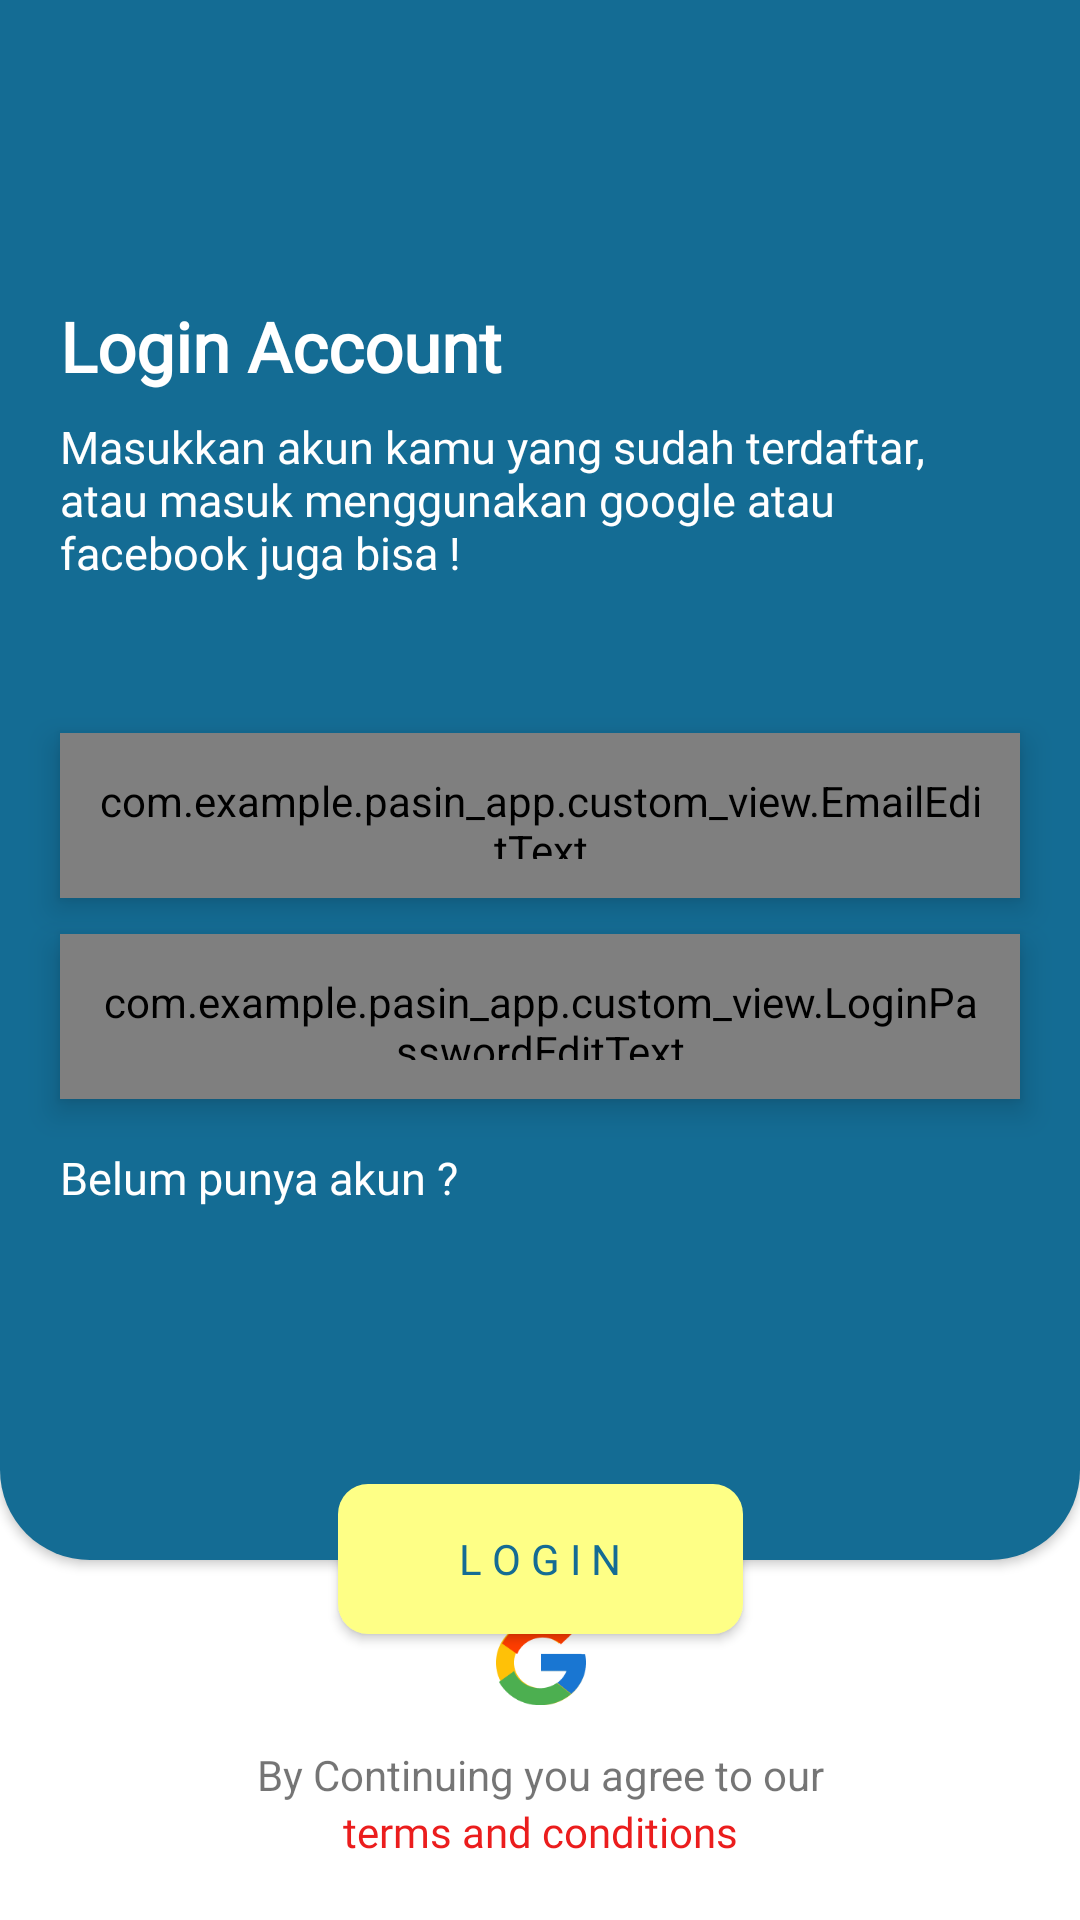

Produce the Android XML layout that renders to this screen, including the resource entries it uses.
<!-- AndroidManifest.xml: application theme Theme.myThemes -->
<!-- res/layout/activity_login.xml -->
<?xml version="1.0" encoding="utf-8"?>
<androidx.constraintlayout.widget.ConstraintLayout xmlns:android="http://schemas.android.com/apk/res/android"
    xmlns:app="http://schemas.android.com/apk/res-auto"
    xmlns:tools="http://schemas.android.com/tools"
    android:layout_width="match_parent"
    android:layout_height="match_parent"
    tools:context=".ui.auth.LoginActivity">

    <ImageView
        android:id="@+id/Background_atas"
        android:layout_width="match_parent"
        android:layout_height="520dp"
        android:scaleType="center"
        android:elevation="2dp"
        android:outlineProvider="background"
        android:background="@drawable/shape_background_banner_top"
        app:layout_constraintEnd_toEndOf="parent"
        app:layout_constraintStart_toStartOf="parent"
        app:layout_constraintTop_toTopOf="parent" />

    <TextView
        android:id="@+id/tvLogin"
        android:layout_width="0dp"
        android:layout_height="wrap_content"
        android:layout_marginTop="100dp"
        android:elevation="10dp"
        android:fontFamily="@font/roboto_bold"
        android:text="@string/tvLogin_txt"
        android:textColor="@color/white"
        android:textSize="23sp"
        android:textStyle="bold"
        app:layout_constraintEnd_toEndOf="@+id/tvLoginDescription"
        app:layout_constraintStart_toStartOf="@+id/tvLoginDescription"
        app:layout_constraintTop_toTopOf="parent" />

    <TextView
        android:id="@+id/tvLoginDescription"
        android:layout_width="320dp"
        android:layout_height="wrap_content"
        android:layout_marginTop="8dp"
        android:elevation="10dp"
        android:fontFamily="@font/roboto_regular"
        android:text="@string/tvLoginDescription_txt"
        android:textColor="@color/white"
        android:textSize="15sp"
        app:layout_constraintEnd_toEndOf="parent"
        app:layout_constraintStart_toStartOf="parent"
        app:layout_constraintTop_toBottomOf="@+id/tvLogin" />

    <com.example.pasin_app.custom_view.EmailEditText
        android:id="@+id/edEmailLogin"
        android:layout_width="320dp"
        android:layout_height="55dp"
        android:layout_marginTop="50dp"
        android:background="@drawable/shape_edit_text"
        android:elevation="6dp"
        android:fontFamily="@font/roboto_medium"
        android:hint="@string/edEmailLogin_txt"
        android:inputType="text"
        android:outlineProvider="background"
        android:padding="13dp"
        android:text="admin123@gmail.com"
        app:layout_constraintEnd_toEndOf="@+id/tvLoginDescription"
        app:layout_constraintStart_toStartOf="@+id/tvLoginDescription"
        app:layout_constraintTop_toBottomOf="@+id/tvLoginDescription" />

    <com.example.pasin_app.custom_view.LoginPasswordEditText
        android:id="@+id/edPasswordLogin"
        android:layout_width="320dp"
        android:layout_height="55dp"
        android:layout_marginTop="12dp"
        android:background="@drawable/shape_transparent_edit_text"
        android:elevation="6dp"
        android:fontFamily="@font/roboto_medium"
        android:hint="@string/edPassword_txt"
        android:inputType="textPassword"
        android:outlineProvider="background"
        android:padding="13dp"
        android:text="admin123"
        android:textColor="@color/white"
        android:textColorHint="@color/white"
        app:layout_constraintEnd_toEndOf="@+id/edEmailLogin"
        app:layout_constraintStart_toStartOf="@+id/edEmailLogin"
        app:layout_constraintTop_toBottomOf="@+id/edEmailLogin" />

    <TextView
        android:id="@+id/tvDontHaveAccount"
        android:layout_width="0dp"
        android:layout_height="wrap_content"
        android:layout_marginTop="16dp"
        android:elevation="10dp"
        android:fontFamily="@font/roboto_regular"
        android:text="@string/tvDontHaveAccount_txt"
        android:textColor="@color/white"
        android:textSize="15sp"
        android:textStyle="normal"
        app:layout_constraintEnd_toEndOf="@+id/edPasswordLogin"
        app:layout_constraintStart_toStartOf="@+id/edPasswordLogin"
        app:layout_constraintTop_toBottomOf="@+id/edPasswordLogin" />

    <androidx.appcompat.widget.AppCompatButton
        android:id="@+id/btnLogin"
        style="@style/Button_Style_Auth"
        android:layout_width="135dp"
        android:layout_height="50dp"
        android:layout_marginTop="92dp"
        android:elevation="10dp"
        android:fontFamily="@font/roboto_bold"
        android:text="@string/btnLogin_txt"
        android:textColor="@color/dark_blue"
        app:layout_constraintEnd_toEndOf="@+id/edPasswordLogin"
        app:layout_constraintStart_toStartOf="@+id/edPasswordLogin"
        app:layout_constraintTop_toBottomOf="@+id/tvDontHaveAccount" />

    <TextView
        android:id="@+id/tvContinueWith"
        android:layout_width="wrap_content"
        android:layout_height="wrap_content"
        android:layout_marginBottom="13dp"
        android:fontFamily="@font/roboto_bold"
        android:text="@string/tvContinueWith_txt"
        app:layout_constraintBottom_toTopOf="@+id/imageView"
        app:layout_constraintEnd_toEndOf="parent"
        app:layout_constraintStart_toStartOf="parent" />

    <ImageView
        android:id="@+id/imageView"
        android:layout_width="30dp"
        android:layout_height="30dp"
        android:layout_marginBottom="13dp"
        android:src="@drawable/google_vector"
        app:layout_constraintBottom_toTopOf="@+id/tvContinuingWithGoogle"
        app:layout_constraintEnd_toEndOf="@+id/tvContinueWith"
        app:layout_constraintStart_toStartOf="@+id/tvContinueWith"
        tools:src="@drawable/google_vector" />

    <TextView
        android:id="@+id/tvContinuingWithGoogle"
        android:layout_width="wrap_content"
        android:layout_height="wrap_content"
        android:text="@string/tvContinuingWithGoogle_txt"
        app:layout_constraintBottom_toTopOf="@+id/textView2"
        app:layout_constraintEnd_toEndOf="@+id/textView2"
        app:layout_constraintStart_toStartOf="@+id/textView2" />

    <TextView
        android:id="@+id/textView2"
        android:layout_width="wrap_content"
        android:layout_height="wrap_content"
        android:layout_marginBottom="20dp"
        android:fontFamily="@font/roboto_bold"
        android:text="@string/tvTermsAndConditions_txt"
        android:textColor="@color/red"
        app:layout_constraintBottom_toBottomOf="parent"
        app:layout_constraintEnd_toEndOf="parent"
        app:layout_constraintStart_toStartOf="parent" />


</androidx.constraintlayout.widget.ConstraintLayout>
<!-- resources referenced by this layout -->
<resources>
  <color name="dark_blue">#146C94</color>
  <color name="red">#EB1D1D</color>
  <color name="white">#FFFFFFFF</color>
  <!-- drawable google_vector: png bitmap (drawable, 3693 bytes) -->
  <!-- drawable shape_background_banner_top (drawable) -->
  <?xml version="1.0" encoding="utf-8"?>
  <shape xmlns:android="http://schemas.android.com/apk/res/android"
      android:shape="rectangle">
      <solid android:color="@color/dark_blue"/>
      <corners
          android:bottomRightRadius="30dp"
          android:bottomLeftRadius="30dp"
          android:topRightRadius="0dp"
          android:topLeftRadius="0dp"/>
  </shape>
  <!-- drawable shape_transparent_edit_text (drawable) -->
  <shape xmlns:android="http://schemas.android.com/apk/res/android"
      android:shape="rectangle">
      <solid android:color="@color/dark_blue_transparent" />
      <corners android:radius="10dp" />
  </shape>
  <string name="btnLogin_txt">L O G I N</string>
  <string name="edEmailLogin_txt">Email</string>
  <string name="edPassword_txt">Password</string>
  <string name="tvContinueWith_txt">* Or Continue With *</string>
  <string name="tvContinuingWithGoogle_txt">By Continuing you agree to our</string>
  <string name="tvDontHaveAccount_txt">Belum punya akun ?</string>
  <string name="tvLoginDescription_txt">Masukkan akun kamu yang sudah terdaftar, atau masuk menggunakan google atau facebook juga bisa !</string>
  <string name="tvLogin_txt">Login Account</string>
  <string name="tvTermsAndConditions_txt">terms and conditions</string>
  <style name="Button_Style_Auth" parent="Widget.AppCompat.Button">
          <item name="android:background">@drawable/shape_button_yellow</item>
          <item name="android:textColor">@color/dark_blue</item>
      </style>
  <style name="Theme.myThemes" parent="Theme.MaterialComponents.DayNight.NoActionBar">
  
          
          <item name="colorPrimary">@color/dark_blue</item> 
          <item name="colorPrimaryVariant">@color/light_blue</item>
          <item name="colorOnPrimary">@color/white</item>
  
          
          <item name="colorSecondary">@color/blue</item>
          <item name="colorSecondaryVariant">@color/light_blue</item>
          <item name="colorOnSecondary">@color/dark_blue</item>
  
          
          <item name="android:statusBarColor">?attr/colorOnSecondary</item>
          
      </style>
  <color name="dark_blue_transparent">#2748AC</color>
  <!-- drawable shape_button_yellow (drawable) -->
  <shape xmlns:android="http://schemas.android.com/apk/res/android"
      android:shape="rectangle">
      <solid android:color="@color/yellow" />
      <corners android:radius="10dp" />
  </shape>
  <color name="light_blue">#B0DAFF</color>
  <color name="blue">#19A7CE</color>
  <color name="yellow">#FEFF86</color>
</resources>
